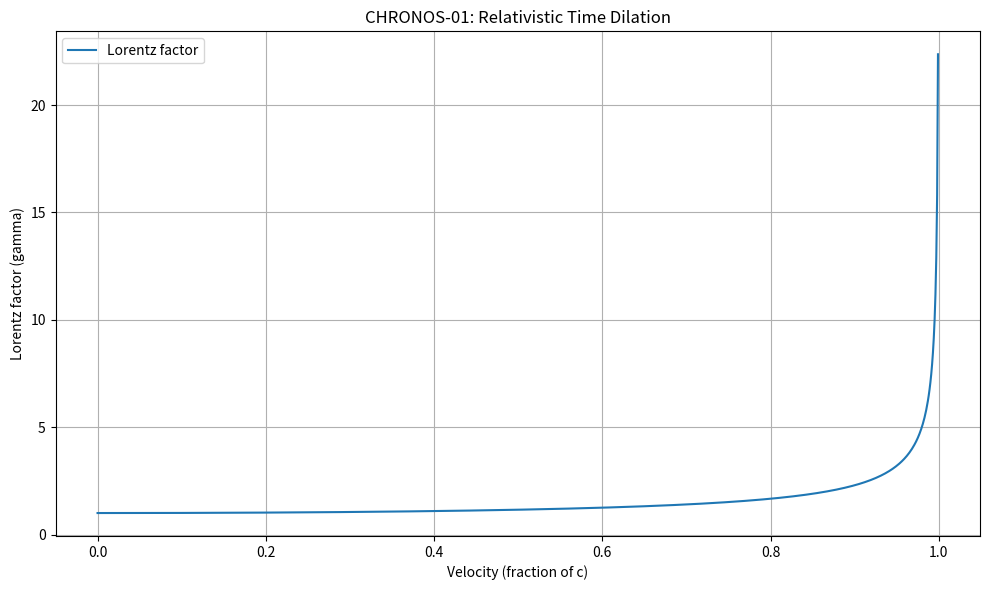

Recreate this plot in Python.
"""
PROJECT CHRONOS
CHRONOS-01: Special Relativistic Time Dilation
Phase 1, Week 1, Simulation 001

Author: CHRONOS Research
Python: 3.11+
"""

import numpy as np
import matplotlib.pyplot as plt

# Fundamental constant
C = 299_792_458  # Speed of light (m/s)


def lorentz_factor(beta):
    """
    Calculate Lorentz factor.

    beta = v/c

    Valid domain: 0 <= |beta| < 1
    """
    if abs(beta) >= 1:
        raise ValueError("Velocity must be below the speed of light.")

    return 1 / np.sqrt(1 - beta**2)


def time_dilation(beta, earth_years):
    """
    Calculate proper time experienced by a moving observer.

    beta: velocity / speed of light
    earth_years: elapsed time in reference frame
    """

    if earth_years < 0:
        raise ValueError("Elapsed time cannot be negative.")

    gamma = lorentz_factor(beta)

    traveller_years = earth_years / gamma

    return gamma, traveller_years


def twin_paradox(beta, years_per_leg):
    """
    Idealized round trip with constant-speed outbound
    and inbound legs and instantaneous turnaround.

    Earth is treated as an inertial reference frame.
    """

    gamma = lorentz_factor(beta)

    earth_years = 2 * years_per_leg

    traveller_years = earth_years / gamma

    difference = earth_years - traveller_years

    return earth_years, traveller_years, difference


def proper_time_variable_velocity(beta_values, times):
    """
    Numerically integrate proper time for a
    velocity profile defined in the reference frame.

    beta_values = v(t)/c
    times = reference-frame time in years

    Uses midpoint values for numerical integration.
    """

    if len(beta_values) != len(times):
        raise ValueError("Arrays must have equal lengths.")

    if np.any(np.abs(beta_values) >= 1):
        raise ValueError("Velocity must remain below c.")

    if np.any(np.diff(times) <= 0):
        raise ValueError("Times must be strictly increasing.")

    beta_mid = (beta_values[:-1] + beta_values[1:]) / 2

    dt = np.diff(times)

    proper_time = np.sum(
        np.sqrt(1 - beta_mid**2) * dt
    )

    return proper_time


def run_simulation():

    print("=" * 55)
    print("       PROJECT CHRONOS - SIMULATION 001")
    print("          SPECIAL RELATIVISTIC TIME")
    print("=" * 55)

    # Experiment 1: Constant velocity

    beta = 0.99
    earth_years = 10

    gamma, traveller_years = time_dilation(
        beta, earth_years
    )

    print("\nEXPERIMENT 1: CONSTANT VELOCITY")

    print(f"Velocity       : {beta:.3f} c")
    print(f"Lorentz factor : {gamma:.6f}")
    print(f"Earth time     : {earth_years:.4f} years")
    print(f"Traveller time : {traveller_years:.4f} years")

    # Experiment 2: Idealized round trip

    print("\nEXPERIMENT 2: TWIN PARADOX")

    earth, traveller, difference = twin_paradox(
        beta, 5
    )

    print(f"Outbound time  : 5 years")
    print(f"Inbound time   : 5 years")
    print(f"Earth time     : {earth:.4f} years")
    print(f"Traveller time : {traveller:.4f} years")
    print(f"Time difference: {difference:.4f} years")

    # Experiment 3: Variable velocity

    print("\nEXPERIMENT 3: VARIABLE VELOCITY")

    times = np.linspace(0, 10, 10001)

    # Smooth velocity profile:
    # Starts at rest, reaches 0.99c,
    # reverses direction, returns to rest.

    beta_profile = 0.99 * np.sin(
        2 * np.pi * times / 10
    )

    proper = proper_time_variable_velocity(
        beta_profile, times
    )

    print(f"Reference time : 10.0000 years")
    print(f"Proper time    : {proper:.4f} years")

    # Experiment 4: Generate time dilation graph

    beta_range = np.linspace(0, 0.999, 1000)

    gamma_values = 1 / np.sqrt(
        1 - beta_range**2
    )

    plt.figure(figsize=(10, 6))

    plt.plot(
        beta_range,
        gamma_values,
        label="Lorentz factor"
    )

    plt.xlabel("Velocity (fraction of c)")
    plt.ylabel("Lorentz factor (gamma)")

    plt.title("CHRONOS-01: Relativistic Time Dilation")

    plt.grid(True)
    plt.legend()

    plt.tight_layout()

    plt.savefig(
        "chronos_01_time_dilation.png",
        dpi=200
    )

    plt.show()

    print("\nSimulation completed successfully.")
    print("Graph saved as chronos_01_time_dilation.png")


if __name__ == "__main__":
    run_simulation()
